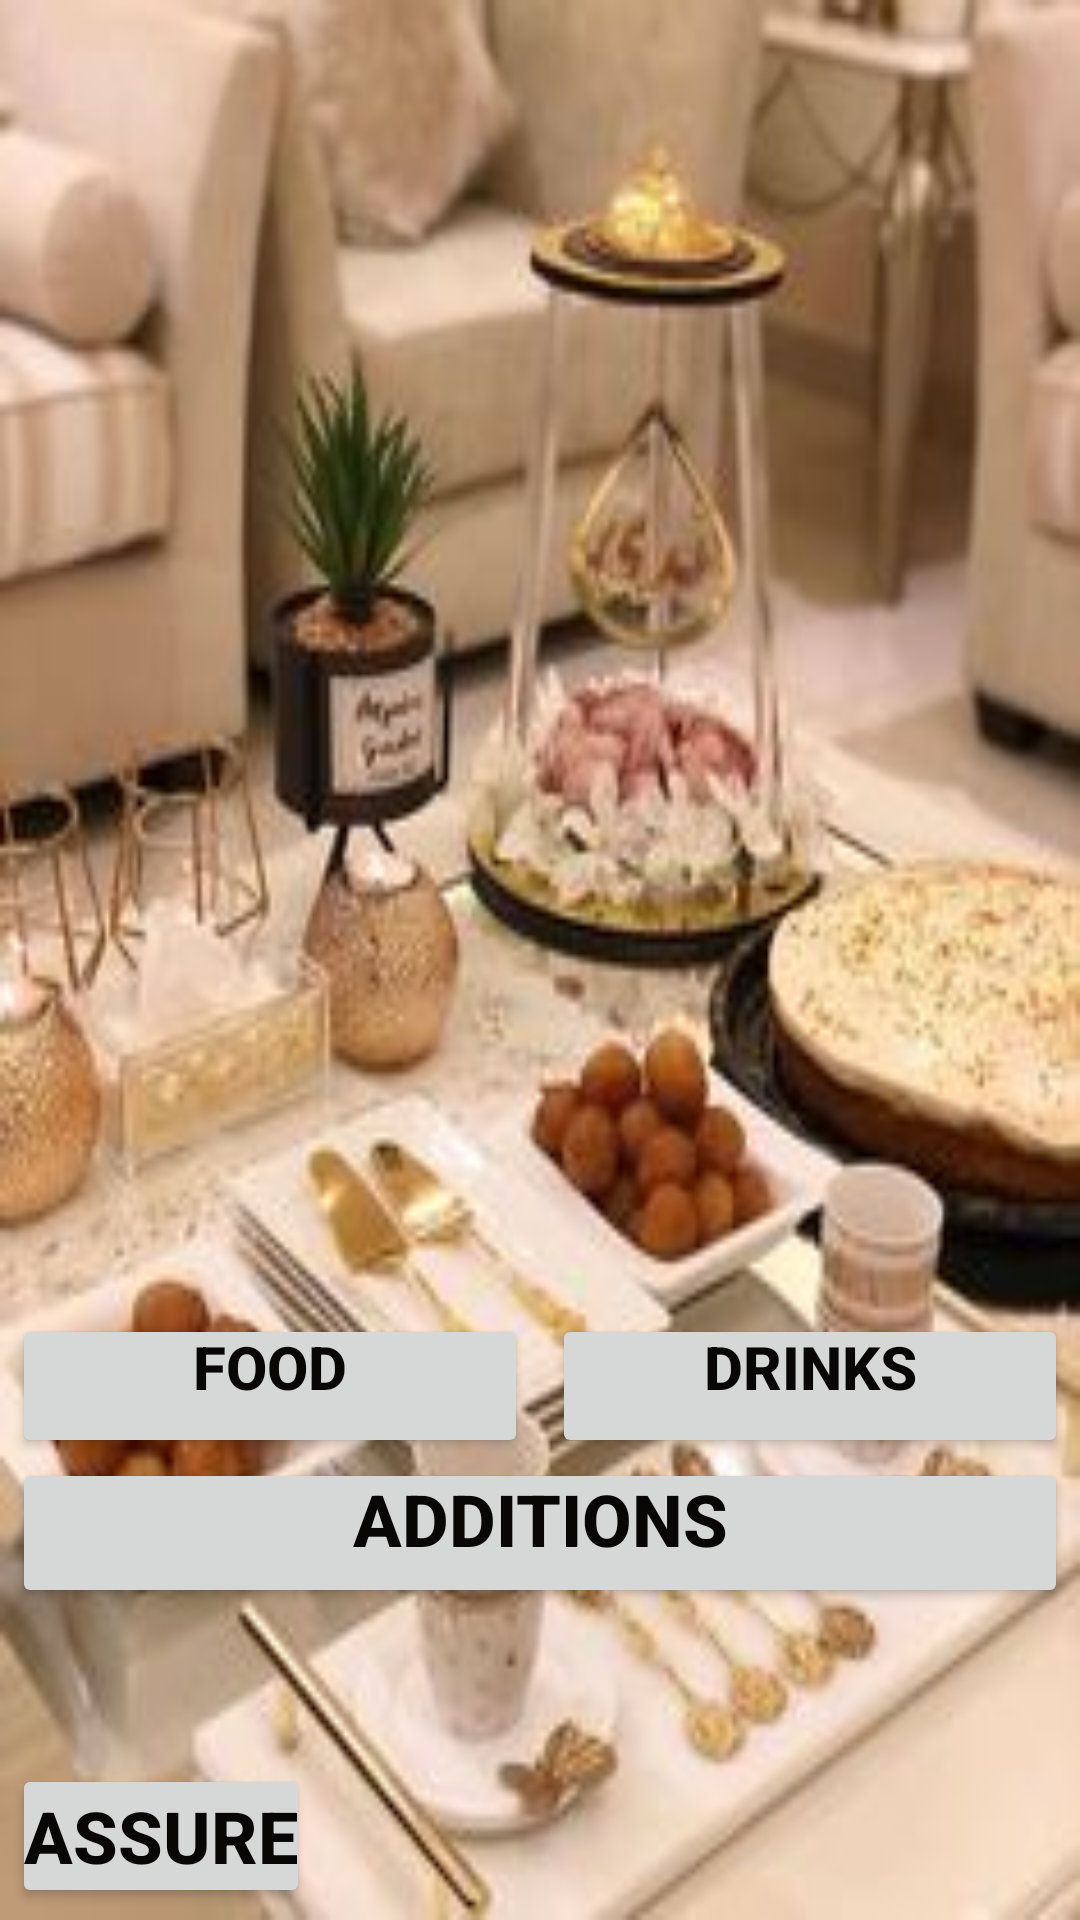

Android layout source for this screen:
<!-- AndroidManifest.xml: application theme Theme.Apple -->
<!-- res/layout/choices.xml -->
<?xml version="1.0" encoding="utf-8"?>
<LinearLayout xmlns:android="http://schemas.android.com/apk/res/android"
    xmlns:tools="http://schemas.android.com/tools"
    android:layout_width="match_parent"
    android:layout_height="match_parent"
    android:orientation="vertical"
    tools:context=".MainActivity">


    <FrameLayout
        android:layout_width="match_parent"
        android:layout_height="match_parent"
        android:background="@drawable/desert"
        tools:ignore="UselessParent">


        <LinearLayout
            android:layout_width="match_parent"
            android:layout_height="wrap_content"
            android:layout_gravity="bottom"
            android:orientation="horizontal">

            <Button
                android:id="@+id/btn_pay"
                style="@style/my_style"
                android:layout_width="wrap_content"
                android:layout_height="wrap_content"
                android:text="@string/to_pay"
                android:textColor="#090606"
                android:textSize="24sp"
                tools:ignore="TextContrastCheck" />

        </LinearLayout>


        <LinearLayout

            android:layout_width="match_parent"
            android:layout_height="wrap_content"
            android:layout_gravity="bottom"
            android:orientation="horizontal"
            android:paddingBottom="100dp">

            <Button
                android:id="@+id/btn_addition"
                style="@style/my_style"
                android:layout_width="match_parent"
                android:layout_height="50dp"
                android:layout_margin="4dp"
                android:gravity="center_horizontal"
                android:text="@string/addition"
                android:textColor="#090606"
                android:textSize="24sp" />


        </LinearLayout>


        <LinearLayout
            android:layout_width="match_parent"
            android:layout_height="wrap_content"
            android:layout_gravity="bottom"
            android:orientation="horizontal"
            android:paddingBottom="150dp">

            <Button
                android:id="@+id/btn_food"
                style="@style/my_style"
                android:layout_width="0dp"
                android:layout_height="wrap_content"
                android:layout_weight="1"
                android:gravity="center_horizontal"
                android:text="@string/food"
                android:textColor="#090606" />

            <Button
                android:id="@+id/btn_drink"
                style="@style/my_style"
                android:layout_width="0dp"
                android:layout_height="wrap_content"
                android:layout_weight="1"
                android:gravity="center_horizontal"
                android:text="@string/drink"
                android:textColor="#090606" />


        </LinearLayout>

    </FrameLayout>


</LinearLayout>
<!-- resources referenced by this layout -->
<resources>
  <!-- drawable desert: jpg bitmap (drawable-v24, 17487 bytes) -->
  <string name="addition">Additions</string>
  <string name="drink">Drinks</string>
  <string name="food">Food</string>
  <string name="to_pay">Assure</string>
  <style name="my_style">
  
          <item name="android:layout_margin"> 4dp </item>
          <item name="android:padding">4dp</item>
          <item name="android:textSize">20sp</item>
          <item name="android:textStyle">bold</item>
          <item name="android:textColor">#200A0A</item>
  
      </style>
  <style name="Theme.Apple" parent="Theme.MaterialComponents.DayNight.DarkActionBar">
          
          <item name="colorPrimary">@color/purple_500</item>
          <item name="colorPrimaryVariant">@color/purple_700</item>
          <item name="colorOnPrimary">@color/white</item>
          
          <item name="colorSecondary">@color/teal_200</item>
          <item name="colorSecondaryVariant">@color/teal_700</item>
          <item name="colorOnSecondary">@color/black</item>
          
          <item name="android:statusBarColor" tools:targetApi="l">?attr/colorPrimaryVariant</item>
          
      </style>
  <!-- not gathered from this repository: default colours our renderer supplied (Android Studio template values) -->
  <color name="purple_500">#FF6200EE</color>
  <color name="purple_700">#FF3700B3</color>
  <color name="teal_200">#FF03DAC5</color>
  <color name="teal_700">#FF018786</color>
  <color name="black">#FF000000</color>
  <color name="white">#FFFFFFFF</color>
</resources>
